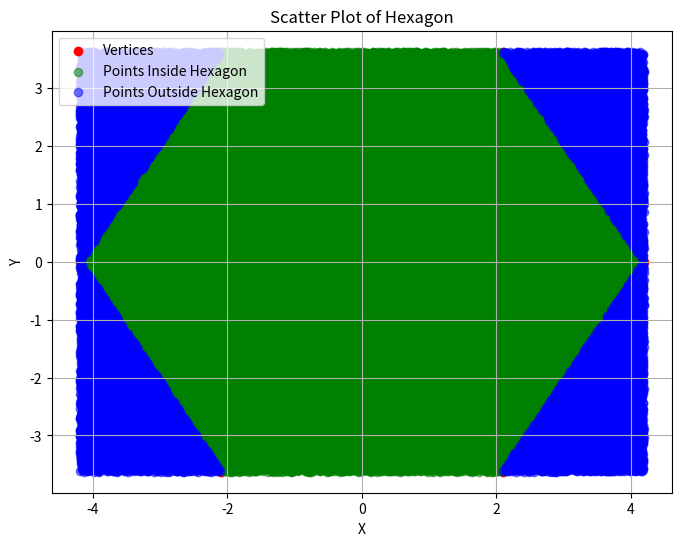

The matplotlib source for this figure:
import random
import matplotlib.pyplot as plt
import numpy as np

# Define the hexagon's corners (vertices) with (x, y) coordinates
# Replace the dummy values (1, 1), (2, 3), ..., with your actual vertex coordinates

p = np.pi
vertices = [(-2*p/3, 2*p/np.sqrt(3)), (2*p/3, 2*p/np.sqrt(3)), (4*p/3, 0), (2*p/3, -2*p/np.sqrt(3)), (-2*p/3, -2*p/np.sqrt(3)), (-4*p/3, 0)]

# Function to check if a point is inside the hexagon using the Ray Casting method
def is_inside(point):
    x, y = point
    odd_nodes = False
    j = len(vertices) - 1

    for i in range(len(vertices)):
        xi, yi = vertices[i]
        xj, yj = vertices[j]
        if yi < y and yj >= y or yj < y and yi >= y:
            if xi + (y - yi) / (yj - yi) * (xj - xi) < x:
                odd_nodes = not odd_nodes
        j = i

    return odd_nodes

# Find the bounding box of the hexagon
min_x = min(x for x, y in vertices)
max_x = max(x for x, y in vertices)
min_y = min(y for x, y in vertices)
max_y = max(y for x, y in vertices)

# Generate random points within the bounding box
total_points = 100000 # You can increase this number for better accuracy
points_inside_hexagon = 0

# Lists to store the x and y coordinates of the points inside and outside the hexagon
x_inside, y_inside = [], []
x_outside, y_outside = [], []

for _ in range(total_points):
    x_rand = random.uniform(min_x, max_x)
    y_rand = random.uniform(min_y, max_y)
    if is_inside((x_rand, y_rand)):
        points_inside_hexagon += 1
        x_inside.append(x_rand)
        y_inside.append(y_rand)
    else:
        x_outside.append(x_rand)
        y_outside.append(y_rand)

# Calculate the area using the Monte Carlo method
area_bounding_box = (max_x - min_x) * (max_y - min_y)
area_hexagon = (points_inside_hexagon / total_points) * area_bounding_box

print("Estimated area of the hexagon:", area_hexagon)

# Plot the vertices and random points
plt.figure(figsize=(8, 6))
plt.scatter(*zip(*vertices), color='red', label='Vertices')
plt.scatter(x_inside, y_inside, color='green', alpha=0.5, label='Points Inside Hexagon')
plt.scatter(x_outside, y_outside, color='blue', alpha=0.5, label='Points Outside Hexagon')
plt.xlabel('X')
plt.ylabel('Y')
plt.title('Scatter Plot of Hexagon')
plt.legend()
plt.grid(True)
plt.show()
